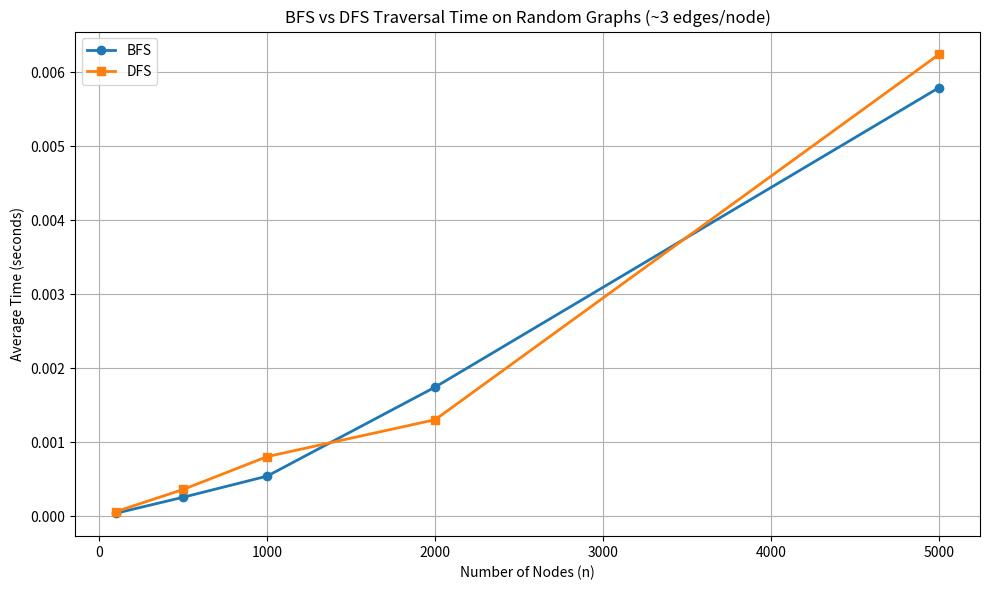

Source code (Python):
# Run once. This pulse stays only in the current Colab runtime.
_studio_pulses = {}

def studio_pulse(number, response, minimum_words=8):
    words = str(response).strip().split()
    ready = len(words) >= minimum_words
    _studio_pulses[int(number)] = ready
    if ready:
        print(f"✅ Checkpoint {number}: explanation recorded locally ({len(words)} words).")
    else:
        print(f"🟡 Checkpoint {number}: explain your reasoning in at least {minimum_words} words, then retry.")
    print("Nothing is transmitted or stored for grading.")
    return ready

print("✅ Local studio checkpoints ready")

import matplotlib.pyplot as plt

import collections
import random
import time

# A simple friendship graph:
#   Alice --- Bob
#   |         |
#   Carol --- Dave --- Eve

friends = {
    "Alice": ["Bob", "Carol"],
    "Bob":   ["Alice", "Dave"],
    "Carol": ["Alice", "Dave"],
    "Dave":  ["Bob", "Carol", "Eve"],
    "Eve":   ["Dave"]
}

# Who are Alice's friends?
print(f"Alice's friends: {friends['Alice']}")

# How many friends does Dave have?
print(f"Dave's friends: {friends['Dave']} (degree: {len(friends['Dave'])})")

# How many people in total?
print(f"Total people: {len(friends)}")

# Directed graph: A follows B doesn't mean B follows A
follows = {
    "Alice": ["Bob", "Carol"],     # Alice follows Bob and Carol
    "Bob":   ["Alice"],            # Bob follows Alice
    "Carol": ["Dave"],             # Carol follows Dave
    "Dave":  ["Alice", "Bob"],     # Dave follows Alice and Bob
    "Eve":   ["Alice", "Dave"],    # Eve follows Alice and Dave
}

# Alice follows Bob, but does Bob follow Alice?
print(f"Alice follows: {follows['Alice']}")
print(f"Bob follows:   {follows['Bob']}")
print(f"Does Alice follow Bob? {'Bob' in follows['Alice']}")
print(f"Does Bob follow Alice? {'Alice' in follows['Bob']}")
print()

# Eve follows Alice, but Alice doesn't follow Eve
print(f"Eve follows: {follows['Eve']}")
print(f"Does Alice follow Eve? {'Eve' in follows['Alice']}")

def add_edge(graph, node1, node2):
    """Add an undirected edge between node1 and node2."""
    if node1 not in graph:
        graph[node1] = []
    if node2 not in graph:
        graph[node2] = []
    
    # Add in both directions (undirected)
    graph[node1].append(node2)
    graph[node2].append(node1)


# Build a graph of cities connected by roads
roads = {}
add_edge(roads, "Istanbul", "Ankara")
add_edge(roads, "Istanbul", "Bursa")
add_edge(roads, "Ankara", "Konya")
add_edge(roads, "Ankara", "Antalya")
add_edge(roads, "Bursa", "Eskisehir")
add_edge(roads, "Eskisehir", "Ankara")

print("Road connections:")
for city, neighbors in roads.items():
    print(f"  {city}: {neighbors}")

class Graph:
    """A simple undirected graph using adjacency list."""
    
    def __init__(self):
        self.adj_list = {}  # Dictionary: node → list of neighbors
    
    def add_node(self, node):
        """Add a node with no edges."""
        if node not in self.adj_list:
            self.adj_list[node] = []
    
    def add_edge(self, node1, node2):
        """Add an undirected edge."""
        self.add_node(node1)
        self.add_node(node2)
        self.adj_list[node1].append(node2)
        self.adj_list[node2].append(node1)
    
    def get_neighbors(self, node):
        """Return the neighbors of a node."""
        return self.adj_list.get(node, [])
    
    def display(self):
        """Print the adjacency list."""
        for node, neighbors in self.adj_list.items():
            print(f"  {node} → {neighbors}")


# Build a graph
g = Graph()
g.add_edge("A", "B")
g.add_edge("A", "C")
g.add_edge("B", "D")
g.add_edge("C", "D")
g.add_edge("D", "E")

print("Adjacency List:")
g.display()
print(f"\nNeighbors of D: {g.get_neighbors('D')}")

checkpoint_1_response = ""  # write at least 8 words
studio_pulse(1, checkpoint_1_response)

from collections import deque

def bfs(graph, start):
    """Breadth-First Search: explore level by level."""
    visited = set()       # Track which nodes we've visited
    queue = deque([start]) # Queue of nodes to explore
    order = []            # Order in which we visit nodes
    
    visited.add(start)
    
    while queue:
        # Remove from front of queue
        current = queue.popleft()
        order.append(current)
        print(f"  Visit: {current}  |  Queue: {list(queue)}")
        
        # Add unvisited neighbors to back of queue
        for neighbor in graph[current]:
            if neighbor not in visited:
                visited.add(neighbor)
                queue.append(neighbor)
    
    return order


# Graph:
#   A --- B --- D
#   |         |
#   C --- E --- F

graph = {
    "A": ["B", "C"],
    "B": ["A", "D"],
    "C": ["A", "E"],
    "D": ["B", "F"],
    "E": ["C", "F"],
    "F": ["D", "E"]
}

print("BFS from A:")
result = bfs(graph, "A")
print(f"\nBFS order: {result}")

from collections import deque

def bfs_levels(graph, start):
    """BFS that shows which level each node is on."""
    visited = set([start])
    queue = deque([(start, 0)])  # (node, level)
    levels = {}  # level → list of nodes
    
    while queue:
        current, level = queue.popleft()
        
        if level not in levels:
            levels[level] = []
        levels[level].append(current)
        
        for neighbor in graph[current]:
            if neighbor not in visited:
                visited.add(neighbor)
                queue.append((neighbor, level + 1))
    
    return levels


levels = bfs_levels(graph, "A")
print("BFS Levels from A:")
for level, nodes in sorted(levels.items()):
    print(f"  Level {level}: {nodes}")

def dfs(graph, start):
    """Depth-First Search using a stack."""
    visited = set()
    stack = [start]   # Use a list as a stack
    order = []
    
    while stack:
        # Pop from top of stack
        current = stack.pop()
        
        if current not in visited:
            visited.add(current)
            order.append(current)
            print(f"  Visit: {current}  |  Stack: {stack}")
            
            # Push unvisited neighbors onto stack
            for neighbor in graph[current]:
                if neighbor not in visited:
                    stack.append(neighbor)
    
    return order


print("DFS from A:")
result = dfs(graph, "A")
print(f"\nDFS order: {result}")

def dfs_recursive(graph, node, visited=None, order=None):
    """DFS using recursion (the call stack IS the stack)."""
    if visited is None:
        visited = set()
        order = []
    
    visited.add(node)
    order.append(node)
    print(f"  Visit: {node}")
    
    for neighbor in graph[node]:
        if neighbor not in visited:
            dfs_recursive(graph, neighbor, visited, order)
    
    return order


print("DFS (recursive) from A:")
result = dfs_recursive(graph, "A")
print(f"\nDFS order: {result}")

from collections import deque

# A larger graph to see the difference clearly
#       1
#      / \
#     2   3
#    / \   \
#   4   5   6
#       |   |
#       7   8

graph2 = {
    1: [2, 3],
    2: [1, 4, 5],
    3: [1, 6],
    4: [2],
    5: [2, 7],
    6: [3, 8],
    7: [5],
    8: [6]
}

# BFS (quiet version)
def bfs_quiet(graph, start):
    visited = set([start])
    queue = deque([start])
    order = []
    while queue:
        current = queue.popleft()
        order.append(current)
        for neighbor in graph[current]:
            if neighbor not in visited:
                visited.add(neighbor)
                queue.append(neighbor)
    return order

# DFS (quiet version)
def dfs_quiet(graph, start):
    visited = set()
    stack = [start]
    order = []
    while stack:
        current = stack.pop()
        if current not in visited:
            visited.add(current)
            order.append(current)
            for neighbor in graph[current]:
                if neighbor not in visited:
                    stack.append(neighbor)
    return order

print(f"BFS from 1: {bfs_quiet(graph2, 1)}")
print(f"DFS from 1: {dfs_quiet(graph2, 1)}")
print()
print("Notice: BFS visits level by level (1, 2, 3, 4, 5, 6, ...)")
print("        DFS goes deep first (1, 3, 6, 8, 2, 5, 7, 4)")

from collections import deque

def bfs_shortest_path(graph, start, end):
    """Find the shortest path from start to end using BFS."""
    if start == end:
        return [start]
    
    visited = set([start])
    queue = deque([start])
    parent = {start: None}  # Track who discovered each node
    
    while queue:
        current = queue.popleft()
        
        for neighbor in graph[current]:
            if neighbor not in visited:
                visited.add(neighbor)
                parent[neighbor] = current
                queue.append(neighbor)
                
                # Found the destination!
                if neighbor == end:
                    # Trace back the path
                    path = []
                    node = end
                    while node is not None:
                        path.append(node)
                        node = parent[node]
                    return path[::-1]  # Reverse to get start → end
    
    return None  # No path found


# City map:
#   Istanbul --- Bursa --- Eskisehir
#      |                     |
#   Ankara ---- Konya ---- Antalya

city_map = {
    "Istanbul":  ["Bursa", "Ankara"],
    "Bursa":     ["Istanbul", "Eskisehir"],
    "Eskisehir": ["Bursa", "Antalya"],
    "Ankara":    ["Istanbul", "Konya"],
    "Konya":     ["Ankara", "Antalya"],
    "Antalya":   ["Eskisehir", "Konya"]
}

path = bfs_shortest_path(city_map, "Istanbul", "Antalya")
print(f"Shortest path Istanbul → Antalya: {' → '.join(path)}")
print(f"Number of stops: {len(path) - 1}")

print()
path2 = bfs_shortest_path(city_map, "Bursa", "Konya")
print(f"Shortest path Bursa → Konya: {' → '.join(path2)}")
print(f"Number of stops: {len(path2) - 1}")

from collections import deque

def bfs_shortest_path_verbose(graph, start, end):
    """BFS shortest path with detailed output."""
    visited = set([start])
    queue = deque([(start, [start])])  # (node, path_so_far)
    
    step = 0
    while queue:
        current, path = queue.popleft()
        step += 1
        print(f"  Step {step}: At {current}, path so far: {path}")
        
        if current == end:
            print(f"  ✅ Found destination!")
            return path
        
        for neighbor in graph[current]:
            if neighbor not in visited:
                visited.add(neighbor)
                queue.append((neighbor, path + [neighbor]))
    
    return None


print("Finding shortest path from Istanbul to Antalya:")
path = bfs_shortest_path_verbose(city_map, "Istanbul", "Antalya")
print(f"\nResult: {' → '.join(path)} ({len(path) - 1} stops)")

from collections import deque

# Social network
social = {
    "Ahmet":    ["Mehmet", "Ayse"],
    "Mehmet":   ["Ahmet", "Fatma", "Ali"],
    "Ayse":     ["Ahmet", "Zeynep"],
    "Fatma":    ["Mehmet", "Zeynep"],
    "Ali":      ["Mehmet", "Hasan"],
    "Zeynep":   ["Ayse", "Fatma", "Hasan"],
    "Hasan":    ["Ali", "Zeynep"]
}

def degrees_of_separation(graph, person1, person2):
    """Find the degrees of separation between two people."""
    path = bfs_shortest_path(graph, person1, person2)
    if path:
        return len(path) - 1
    return -1

def friend_suggestions(graph, person):
    """Suggest friends-of-friends (people 2 hops away)."""
    direct_friends = set(graph[person])
    suggestions = set()
    
    for friend in graph[person]:
        for fof in graph[friend]:
            if fof != person and fof not in direct_friends:
                suggestions.add(fof)
    
    return list(suggestions)


# Degrees of separation
print("Degrees of separation:")
print(f"  Ahmet ↔ Hasan: {degrees_of_separation(social, 'Ahmet', 'Hasan')}")
print(f"  Ahmet ↔ Fatma: {degrees_of_separation(social, 'Ahmet', 'Fatma')}")
print(f"  Ahmet ↔ Mehmet: {degrees_of_separation(social, 'Ahmet', 'Mehmet')}")

print()

# Friend suggestions
print("Friend suggestions:")
print(f"  For Ahmet: {friend_suggestions(social, 'Ahmet')}")
print(f"  For Ali:   {friend_suggestions(social, 'Ali')}")

checkpoint_2_response = ""  # write at least 8 words
studio_pulse(2, checkpoint_2_response)

# ❌ BFS without visited set — INFINITE LOOP on graphs with cycles!
# (We add a safety limit here so it doesn't run forever)

from collections import deque

def bfs_broken(graph, start, max_steps=20):
    """BFS WITHOUT visited tracking — will loop forever!"""
    queue = deque([start])
    order = []
    steps = 0
    
    while queue and steps < max_steps:
        current = queue.popleft()
        order.append(current)
        steps += 1
        
        # Adding ALL neighbors without checking if visited
        for neighbor in graph[current]:
            queue.append(neighbor)  # ❌ No visited check!
    
    return order


small_graph = {"A": ["B"], "B": ["A"]}  # Simple cycle: A ↔ B

print("❌ BFS without visited set (stopped after 20 steps):")
result = bfs_broken(small_graph, "A")
print(f"   {result}")
print("   → It keeps bouncing between A and B forever!")
print()
print("✅ Always use a 'visited' set to avoid revisiting nodes.")

# ❌ Accessing a node that doesn't exist
graph = {"A": ["B"], "B": ["A"]}

try:
    neighbors = graph["C"]  # C is not in the graph!
except KeyError as e:
    print(f"❌ KeyError: {e}")
    print("   Node 'C' doesn't exist in the graph!")

print()

# ✅ Safe way: use .get() with a default
neighbors = graph.get("C", [])
print(f"✅ Safe access: graph.get('C', []) = {neighbors}")

# ✅ Or check first
if "C" in graph:
    print(graph["C"])
else:
    print("✅ 'C' is not in the graph")

# ❌ Forgetting to add the reverse edge in an undirected graph
graph_broken = {
    "A": ["B"],  # A → B
    "B": []      # ❌ Missing B → A!
}

print("Broken undirected graph:")
print(f"  A's neighbors: {graph_broken['A']}")
print(f"  B's neighbors: {graph_broken['B']} ← B can't reach A!")

print()

# ✅ Correct: add edges in both directions
graph_fixed = {
    "A": ["B"],
    "B": ["A"]
}
print("Fixed undirected graph:")
print(f"  A's neighbors: {graph_fixed['A']}")
print(f"  B's neighbors: {graph_fixed['B']}")
print()
print("✅ Tip: Use an add_edge() helper that adds both directions.")

import time
import random
import matplotlib.pyplot as plt
from collections import deque

def generate_random_graph(n, avg_edges=3):
    """Generate a random undirected graph with n nodes and ~avg_edges edges per node."""
    graph = {i: [] for i in range(n)}
    total_edges = (n * avg_edges) // 2
    for _ in range(total_edges):
        u = random.randint(0, n - 1)
        v = random.randint(0, n - 1)
        if u != v:
            graph[u].append(v)
            graph[v].append(u)
    return graph

sizes = [100, 500, 1000, 2000, 5000]
num_runs = 5

bfs_times = []
dfs_times = []

for n in sizes:
    # BFS benchmark
    times = []
    for _ in range(num_runs):
        g = generate_random_graph(n)
        start = time.time()
        bfs_quiet(g, 0)
        times.append(time.time() - start)
    bfs_times.append(sum(times) / num_runs)

    # DFS benchmark
    times = []
    for _ in range(num_runs):
        g = generate_random_graph(n)
        start = time.time()
        dfs_quiet(g, 0)
        times.append(time.time() - start)
    dfs_times.append(sum(times) / num_runs)

    print(f"n={n:5d}: BFS={bfs_times[-1]:.5f}s  DFS={dfs_times[-1]:.5f}s")

plt.figure(figsize=(10, 6))
plt.plot(sizes, bfs_times, 'o-', label='BFS', linewidth=2)
plt.plot(sizes, dfs_times, 's-', label='DFS', linewidth=2)
plt.xlabel('Number of Nodes (n)')
plt.ylabel('Average Time (seconds)')
plt.title('BFS vs DFS Traversal Time on Random Graphs (~3 edges/node)')
plt.legend()
plt.grid(True)
plt.tight_layout()
plt.show()

# ✏️ [EX1] Your code here


# ✏️ [EX2] Your code here


# ✏️ [EX3] Your code here


# ✏️ [EX4] Your code here


# ✏️ [EX5] Your code here


# ✏️ [EX6] Your code here


checkpoint_3_response = ""  # write at least 8 words
studio_pulse(3, checkpoint_3_response)

# ✏️ [EX7] Your code here


# ✏️ [EX8] Your code here


# ✏️ [EX9] Your code here


# ✏️ [EX10] Your code here


# ✏️ [EX11] Your code here


# ✏️ [EX12] Your code here
